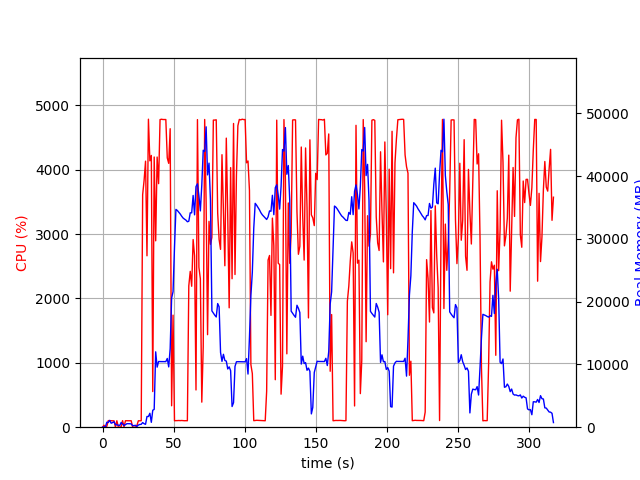

The table this chart was drawn from, first rows:
elapsed_time, nproc, cpu, mem_real, mem_virtual
4.482269287109375e-05, 1, 0.0, 6.07, 2265
1.006, 2, 30.8, 53.63, 163.9
2.013, 2, 1.0, 56.91, 167.2
3.021, 7, 14.9, 792, 3478
4.03, 4, 102.2, 756.7, 2705
5.038, 7, 102.3, 1087, 3984
6.045, 3, 100.3, 634.9, 2203
7.053, 3, 99.3, 733.5, 2299
8.06, 3, 99.2, 866, 2411
9.068, 4, 3.0, 406.2, 2153
10.07, 3, 100.3, 374.7, 1859
11.08, 3, 3.0, 322.2, 1807
12.09, 3, 0.0, 263.4, 1754
13.1, 5, 7.9, 760.5, 2959
14.1, 3, 102.1, 517, 2113
15.11, 3, 2.0, 271.4, 1865
16.12, 3, 100.3, 400.1, 2037
17.13, 3, 100.3, 559.4, 2217
18.14, 3, 99.3, 555.4, 2245
19.14, 3, 100.3, 555.4, 2245
20.15, 3, 100.2, 519.1, 2245
21.16, 3, 2.0, 248.3, 1864
22.17, 3, 0.0, 256.9, 1790
23.18, 3, 0.0, 299.4, 1954
24.19, 1, 27.8, 119.9, 728.8
25.2, 1, 100.1, 341.9, 1329
26.2, 1, 99.2, 436, 1463
27.21, 1, 100.3, 460, 1991
28.22, 1, 3613, 736, 5460
29.23, 1, 3835, 558.4, 5460
30.25, 1, 4133, 459.3, 5460
31.26, 1, 2663, 1706, 7312
32.28, 1, 4785, 1706, 7312
33.3, 1, 4138, 2220, 7312
34.32, 1, 4222, 776.3, 7312
35.33, 1, 553.7, 2704, 9392
36.33, 1, 4198, 2839, 9432
37.38, 1, 2896, 12011, 23022
38.41, 1, 4197, 9572, 23070
39.43, 1, 3784, 10468, 23070
40.45, 1, 4779, 10454, 23070
41.47, 1, 4785, 10454, 23070
42.49, 1, 4780, 10454, 23070
43.5, 1, 4780, 10452, 23070
44.52, 1, 4780, 10452, 23070
45.54, 1, 4184, 10952, 23070
46.56, 1, 4099, 9608, 23070
47.58, 1, 4637, 12505, 27728
48.6, 1, 333.1, 20569, 38262
49.6, 1, 1741, 21599, 58742
50.61, 1, 100.2, 28629, 58742
51.62, 1, 102.2, 34712, 58742
52.63, 1, 102.3, 34535, 58742
53.63, 1, 104.2, 34250, 58742
54.64, 1, 102.3, 33983, 58742
55.65, 1, 104.2, 33634, 58742
56.66, 1, 102.3, 33338, 58742
57.66, 1, 100.3, 33158, 58742
58.67, 1, 101.3, 33002, 58742
59.68, 1, 100.3, 32745, 58742
... 254 more rows
